Run: headless pygame with SDL's dummy video driver; simulated clock (each Clock.tick advances the game by its frame time, no real sleeping); random seed 0; keys injected as events and as key.get_pressed() state; no mouse input.
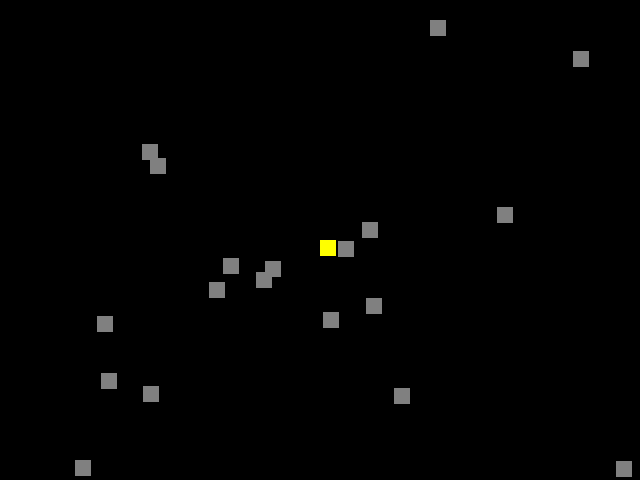
Frame 1 of 4 · flips 1–60 · no input
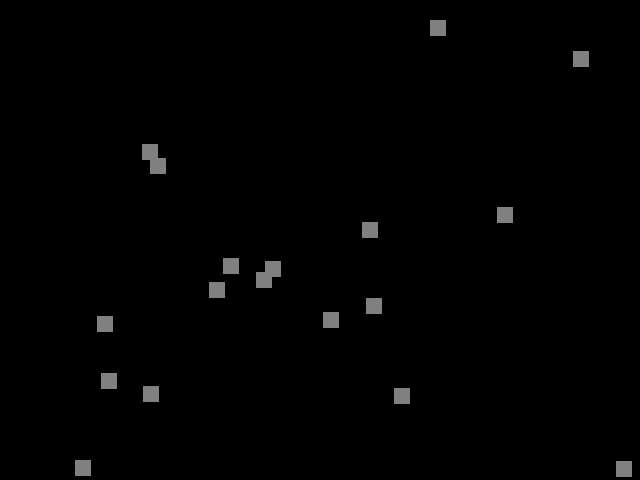
Frame 2 of 4 · flips 61–180 · tapped SPACE, RETURN · held RIGHT (→), D
Frame 3 of 4 · flips 181–300 · held DOWN (↓), S · screen unchanged from frame 2, image omitted
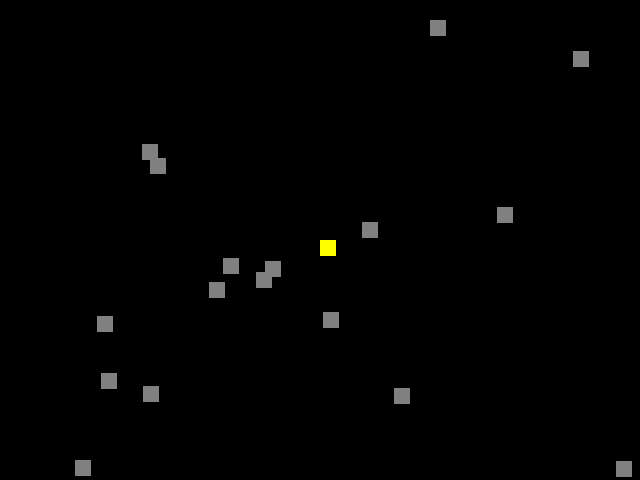
Frame 4 of 4 · flips 301–420 · held LEFT (←), A, UP (↑), W

The pygame program that drew these frames:

import pygame
import random

# Initialize Pygame
pygame.init()

# Set the width and height of the screen
WIDTH = 640
HEIGHT = 480
screen = pygame.display.set_mode((WIDTH, HEIGHT))

# Set the title of the window
pygame.display.set_caption("My Minecraft-like Game")

# Set the colors for the player and blocks
PLAYER_COLOR = (255, 255, 0)
BLOCK_COLOR = (128, 128, 128)

# Set the size of the player and blocks
BLOCK_SIZE = 16
PLAYER_SIZE = (BLOCK_SIZE, BLOCK_SIZE)

# Set the initial position of the player
player_pos = (WIDTH // 2, HEIGHT // 2)

# Create a list of blocks
blocks = []
for i in range(20):
    x = random.randint(0, WIDTH - BLOCK_SIZE)
    y = random.randint(0, HEIGHT - BLOCK_SIZE)
    blocks.append(pygame.Rect(x, y, BLOCK_SIZE, BLOCK_SIZE))

# Set the speed of the player
player_speed = 5

# Create a clock to control the frame rate
clock = pygame.time.Clock()

# Main game loop
while True:
    # Handle events
    for event in pygame.event.get():
        if event.type == pygame.QUIT:
            # Exit the game
            pygame.quit()
            exit()

    # Handle keyboard input
    keys = pygame.key.get_pressed()
    if keys[pygame.K_LEFT]:
        player_pos = (player_pos[0] - player_speed, player_pos[1])
    if keys[pygame.K_RIGHT]:
        player_pos = (player_pos[0] + player_speed, player_pos[1])
    if keys[pygame.K_UP]:
        player_pos = (player_pos[0], player_pos[1] - player_speed)
    if keys[pygame.K_DOWN]:
        player_pos = (player_pos[0], player_pos[1] + player_speed)

    # Check for collision with blocks
    for block in blocks:
        if block.colliderect(pygame.Rect(player_pos, PLAYER_SIZE)):
            # Remove the block if the player collides with it
            blocks.remove(block)

    # Clear the screen
    screen.fill((0, 0, 0))

    # Draw the blocks
    for block in blocks:
        pygame.draw.rect(screen, BLOCK_COLOR, block)

    # Draw the player
    pygame.draw.rect(screen, PLAYER_COLOR, (player_pos, PLAYER_SIZE))

    # Update the display
    pygame.display.flip()

    # Limit the frame rate
    clock.tick(60)

    
